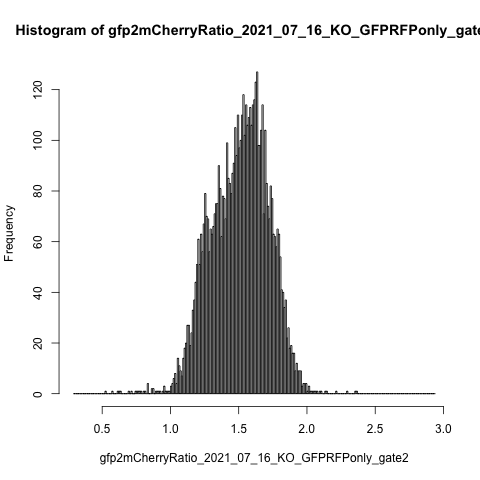

The table this chart was drawn from, first rows:
counts, density, mids
0, 0, 0.295
0, 0, 0.305
0, 0, 0.315
0, 0, 0.325
0, 0, 0.335
0, 0, 0.345
0, 0, 0.355
0, 0, 0.365
0, 0, 0.375
0, 0, 0.385
0, 0, 0.395
0, 0, 0.405
0, 0, 0.415
0, 0, 0.425
0, 0, 0.435
0, 0, 0.445
0, 0, 0.455
0, 0, 0.465
0, 0, 0.475
0, 0, 0.485
0, 0, 0.495
0, 0, 0.505
0, 0, 0.515
1, 0.01685, 0.525
0, 0, 0.535
0, 0, 0.545
0, 0, 0.555
0, 0, 0.565
1, 0.01685, 0.575
0, 0, 0.585
0, 0, 0.595
0, 0, 0.605
1, 0.01685, 0.615
1, 0.01685, 0.625
1, 0.01685, 0.635
0, 0, 0.645
0, 0, 0.655
0, 0, 0.665
0, 0, 0.675
0, 0, 0.685
1, 0.01685, 0.695
0, 0, 0.705
1, 0.01685, 0.715
0, 0, 0.725
0, 0, 0.735
1, 0.01685, 0.745
1, 0.01685, 0.755
1, 0.01685, 0.765
1, 0.01685, 0.775
1, 0.01685, 0.785
0, 0, 0.795
1, 0.01685, 0.805
1, 0.01685, 0.815
0, 0, 0.825
4, 0.0674, 0.835
0, 0, 0.845
0, 0, 0.855
2, 0.0337, 0.865
2, 0.0337, 0.875
0, 0, 0.885
... 205 more rows
